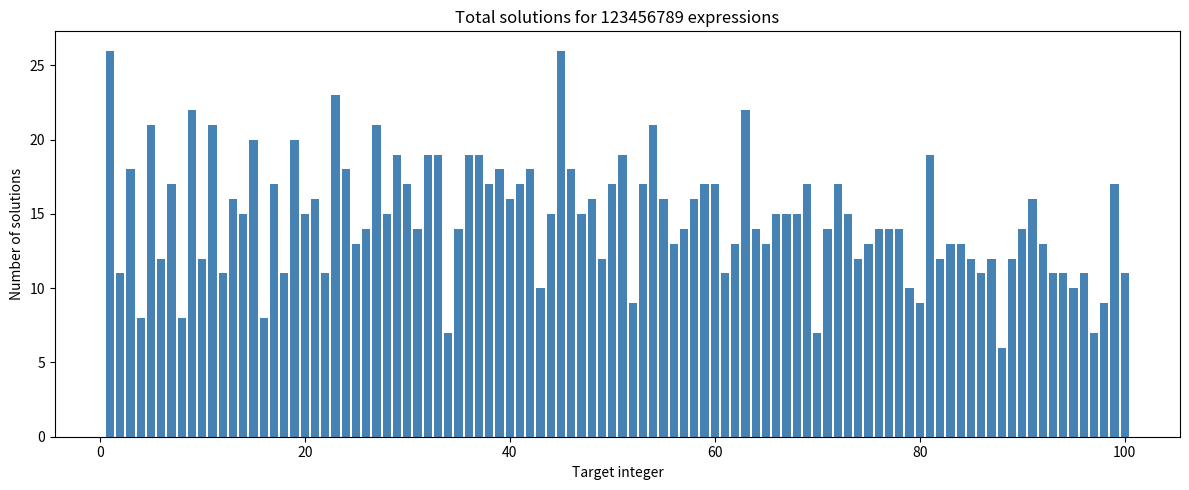

The matplotlib source for this figure:
import itertools


def _generate_expressions():
    """Yield all valid expressions formed from 123456789 and their values."""
    digits = "123456789"
    n = len(digits)
    # 0 = join, 1 = '+', 2 = '-'
    for ops in itertools.product("0+-", repeat=n - 1):
        expr = digits[0]
        for i, op in enumerate(ops):
            if op != "0":
                expr = expr + op
            expr = expr + digits[i + 1]
        value = eval(expr)
        yield value, expr


def Find_expression(target):
    """Print every expression that evaluates to target."""
    found = False
    for value, expr in _generate_expressions():
        if value == target:
            print(f"{expr}={target}")
            found = True
    if not found:
        print(f"No solution for {target}")


if __name__ == "__main__":
    print("Find_expression(50):")
    Find_expression(50)

    print("\nCounting Total_solutions for i = 1 to 100 ...")
    Total_solutions = [0] * 101
    for value, _ in _generate_expressions():
        if 1 <= value <= 100:
            Total_solutions[value] = Total_solutions[value] + 1

    max_solutions = max(Total_solutions[1:])
    min_solutions = min(Total_solutions[1:])
    max_numbers = [i for i in range(1, 101) if Total_solutions[i] == max_solutions]
    min_numbers = [i for i in range(1, 101) if Total_solutions[i] == min_solutions]

    print(f"Maximum {max_solutions} solutions for: {max_numbers}")
    print(f"Minimum {min_solutions} solutions for: {min_numbers}")

    # Plot
    try:
        import matplotlib.pyplot as plt

        plt.figure(figsize=(12, 5))
        plt.bar(range(1, 101), Total_solutions[1:], color="steelblue")
        plt.xlabel("Target integer")
        plt.ylabel("Number of solutions")
        plt.title("Total solutions for 123456789 expressions")
        plt.tight_layout()
        plt.savefig("Total_solutions.png")
        print("Plot saved to Total_solutions.png")
    except ImportError:
        print("matplotlib not installed; skipping plot.")
